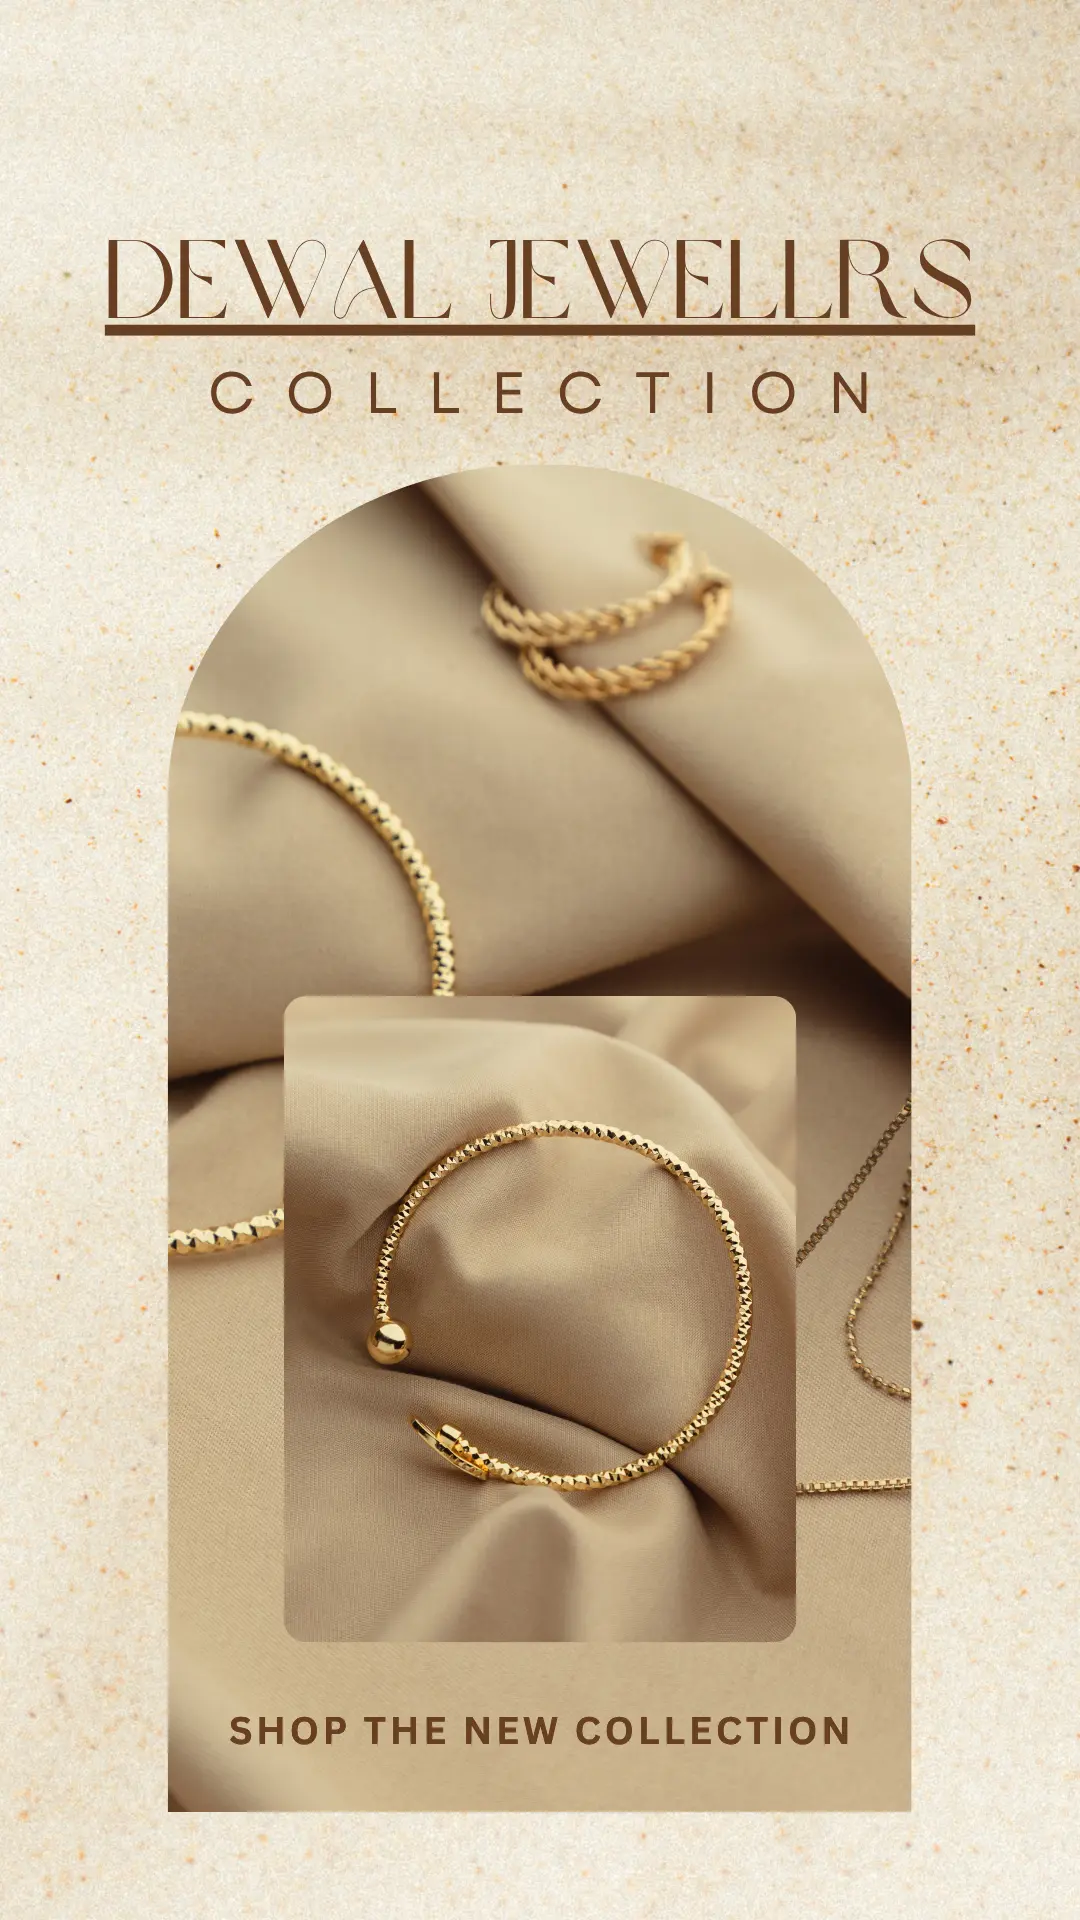

Android layout source for this screen:
<!-- AndroidManifest.xml: application theme Theme.MyApplication -->
<!-- res/layout/activity_splash_screen.xml -->
<?xml version="1.0" encoding="utf-8"?>
<RelativeLayout xmlns:android="http://schemas.android.com/apk/res/android"
    android:layout_width="match_parent"
    android:layout_height="match_parent"
    android:background="#D3D3D3">

    
    <ImageView
        android:id="@+id/imageViewLogo"
        android:layout_width="wrap_content"
        android:layout_height="wrap_content"
        android:layout_centerInParent="true"
        android:src="@drawable/splash2"
        android:scaleType="centerCrop" />

    
    <TextView
        android:id="@+id/textViewAppName"
        android:layout_width="wrap_content"
        android:layout_height="wrap_content"
        android:layout_below="@id/imageViewLogo"
        android:layout_centerHorizontal="true"
        android:layout_marginTop="16dp"
        android:text="Dewal Jewellers"
        android:textColor="#16A3ED"
        android:textSize="24sp"
        android:textStyle="bold" />

</RelativeLayout>
<!-- resources referenced by this layout -->
<resources>
  <!-- drawable splash2: webp bitmap (drawable, 166170 bytes) -->
  <style name="Theme.MyApplication" parent="Base.Theme.MyApplication" />
  <style name="Base.Theme.MyApplication" parent="Theme.Material3.DayNight.NoActionBar">
          
           <item name="colorPrimary">#F2EBC7</item>
      </style>
</resources>
